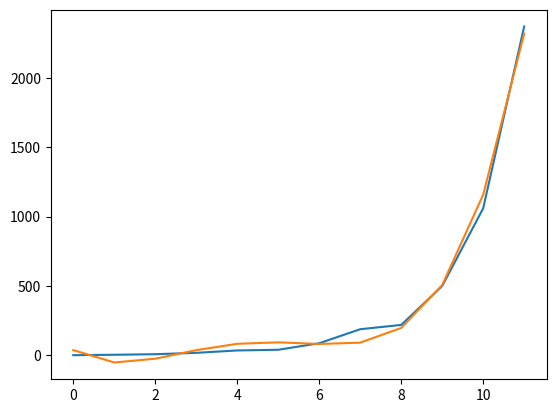

Generate this figure with matplotlib:
import numpy as np
import matplotlib.pyplot as plot

def translate_matrix(matrix):
    row_length, column_length = len(matrix), len(matrix[0])
    return [[matrix[row][column] for row in range(len(matrix))] for column in range(len(matrix[0]))]
def reduce_matrix_rows(matrix):
    return [sum(matrix[column]) for column in range(len(matrix))]
def scale_columns(matrix, scales): # assumes length of scales (list) is same as length of a row in matrix
    translated = translate_matrix(matrix)
    scaled = [scalar_mult(translated[i], scales[i]) for i in range(len(translated))]
    return translate_matrix(scaled)
def scale_rows(matrix, scales):
    return [scalar_mult(matrix[i], scales[i]) for i in range(len(matrix))]
def scalar_mult(row, scale):
    return [scale * elt for elt in row]


def pinv(A):
    translated = translate_matrix(A)
    return np.dot(np.linalg.inv(np.dot(translated, A)), translated)
def regress_polynomial(degree, x, y):
    A = np.array([[ex**i for i in range(degree + 1)] for ex in x])
    Alpha = pinv(A)
    coefficients = np.dot(Alpha, y)
    def polynomial(x):
        result = 0
        for deg in range(degree + 1):
            result += coefficients[deg] * (x**deg)
        return result
    return polynomial

x = [n for n in range(12)]
y = [2, 5, 9, 19, 36, 41, 88, 189, 220, 500, 1060, 2370]
regress = regress_polynomial(4, x, y)
xi = np.arange(x[0], x[len(x) - 1] + 1)
yi = [regress(x) for x in xi]
plot.figure()
plot.plot(x, y)
plot.plot(xi, yi)
plot.show()

